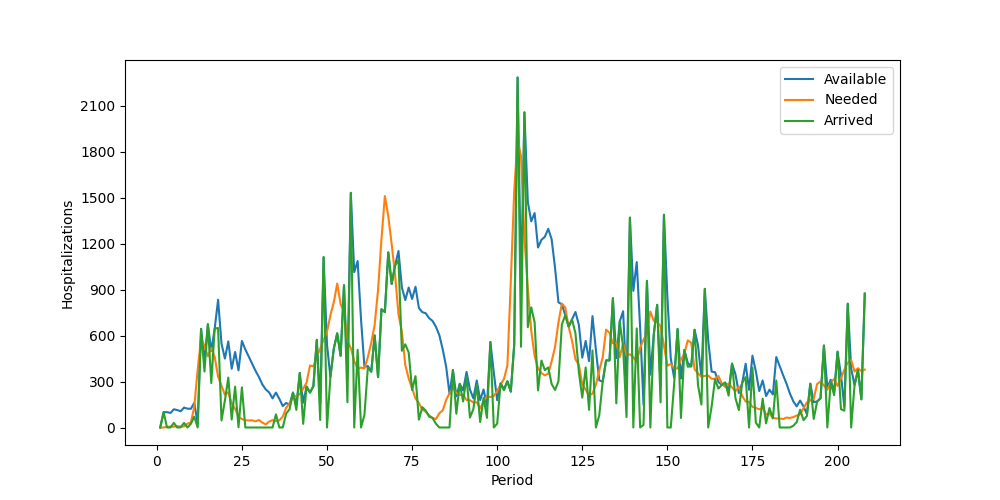

The data file committed next to this chart (first rows):
Period, Inventory, Arrived, Available, Needed, Succeeded, Failed, Lost
1, 0, 0, 0, 0, 0, 0, 0
2, 0, 100, 100, 0, 0, 0, 0
3, 100, 0, 100, 5, 5, 0, 0
4, 95, 0, 95, 6, 6, 0, 0
5, 89, 30, 119, 5, 5, 0, 0
6, 114, 0, 114, 9, 9, 0, 0
7, 105, 1, 106, 6, 6, 0, 0
8, 100, 30, 130, 7, 7, 0, 0
9, 123, 0, 123, 25, 25, 0, 0
10, 98, 24, 122, 32, 32, 0, 0
11, 90, 71, 161, 134, 134, 0, 0
12, 27, 0, 27, 377, 27, 350, 0
13, 0, 644, 644, 581, 581, 0, 0
14, 63, 365, 428, 534, 428, 106, 0
15, 0, 674, 674, 465, 465, 0, 0
16, 209, 290, 499, 519, 499, 20, 0
17, 0, 645, 645, 461, 461, 0, 0
18, 184, 650, 834, 332, 332, 0, 0
19, 502, 46, 548, 274, 274, 0, 0
20, 274, 176, 450, 214, 214, 0, 0
21, 236, 326, 562, 230, 230, 0, 0
22, 332, 52, 384, 158, 158, 0, 0
23, 226, 267, 493, 122, 122, 0, 0
24, 371, 2, 373, 70, 70, 0, 0
25, 303, 262, 565, 55, 55, 0, 0
26, 510, 0, 510, 47, 47, 0, 0
27, 463, 0, 463, 46, 46, 0, 0
28, 417, 0, 417, 47, 47, 0, 0
29, 370, 0, 370, 40, 40, 0, 0
30, 330, 0, 330, 49, 49, 0, 0
31, 281, 0, 281, 32, 32, 0, 0
32, 249, 0, 249, 20, 20, 0, 0
33, 229, 0, 229, 39, 39, 0, 0
34, 190, 0, 190, 48, 48, 0, 0
35, 142, 86, 228, 41, 41, 0, 0
36, 187, 0, 187, 47, 47, 0, 0
37, 140, 0, 140, 71, 71, 0, 0
38, 69, 91, 160, 129, 129, 0, 0
39, 31, 119, 150, 156, 150, 6, 0
40, 0, 228, 228, 196, 196, 0, 0
41, 32, 115, 147, 207, 147, 60, 0
42, 0, 356, 356, 218, 218, 0, 0
43, 138, 24, 162, 253, 162, 91, 0
44, 0, 267, 267, 293, 267, 26, 0
45, 0, 228, 228, 405, 228, 177, 0
46, 0, 270, 270, 399, 270, 129, 0
47, 0, 572, 572, 464, 464, 0, 0
48, 108, 49, 157, 514, 157, 357, 0
49, 0, 1112, 1112, 572, 572, 0, 0
50, 540, 0, 540, 625, 540, 85, 0
51, 0, 330, 330, 733, 330, 403, 0
52, 0, 515, 515, 818, 515, 303, 0
53, 0, 615, 615, 940, 615, 325, 0
54, 0, 468, 468, 806, 468, 338, 0
55, 0, 929, 929, 757, 757, 0, 0
56, 172, 165, 337, 565, 337, 228, 0
57, 0, 1532, 1532, 518, 518, 0, 0
58, 1014, 0, 1014, 434, 434, 0, 0
59, 580, 507, 1087, 383, 383, 0, 0
60, 704, 0, 704, 391, 391, 0, 0
... 148 more rows
